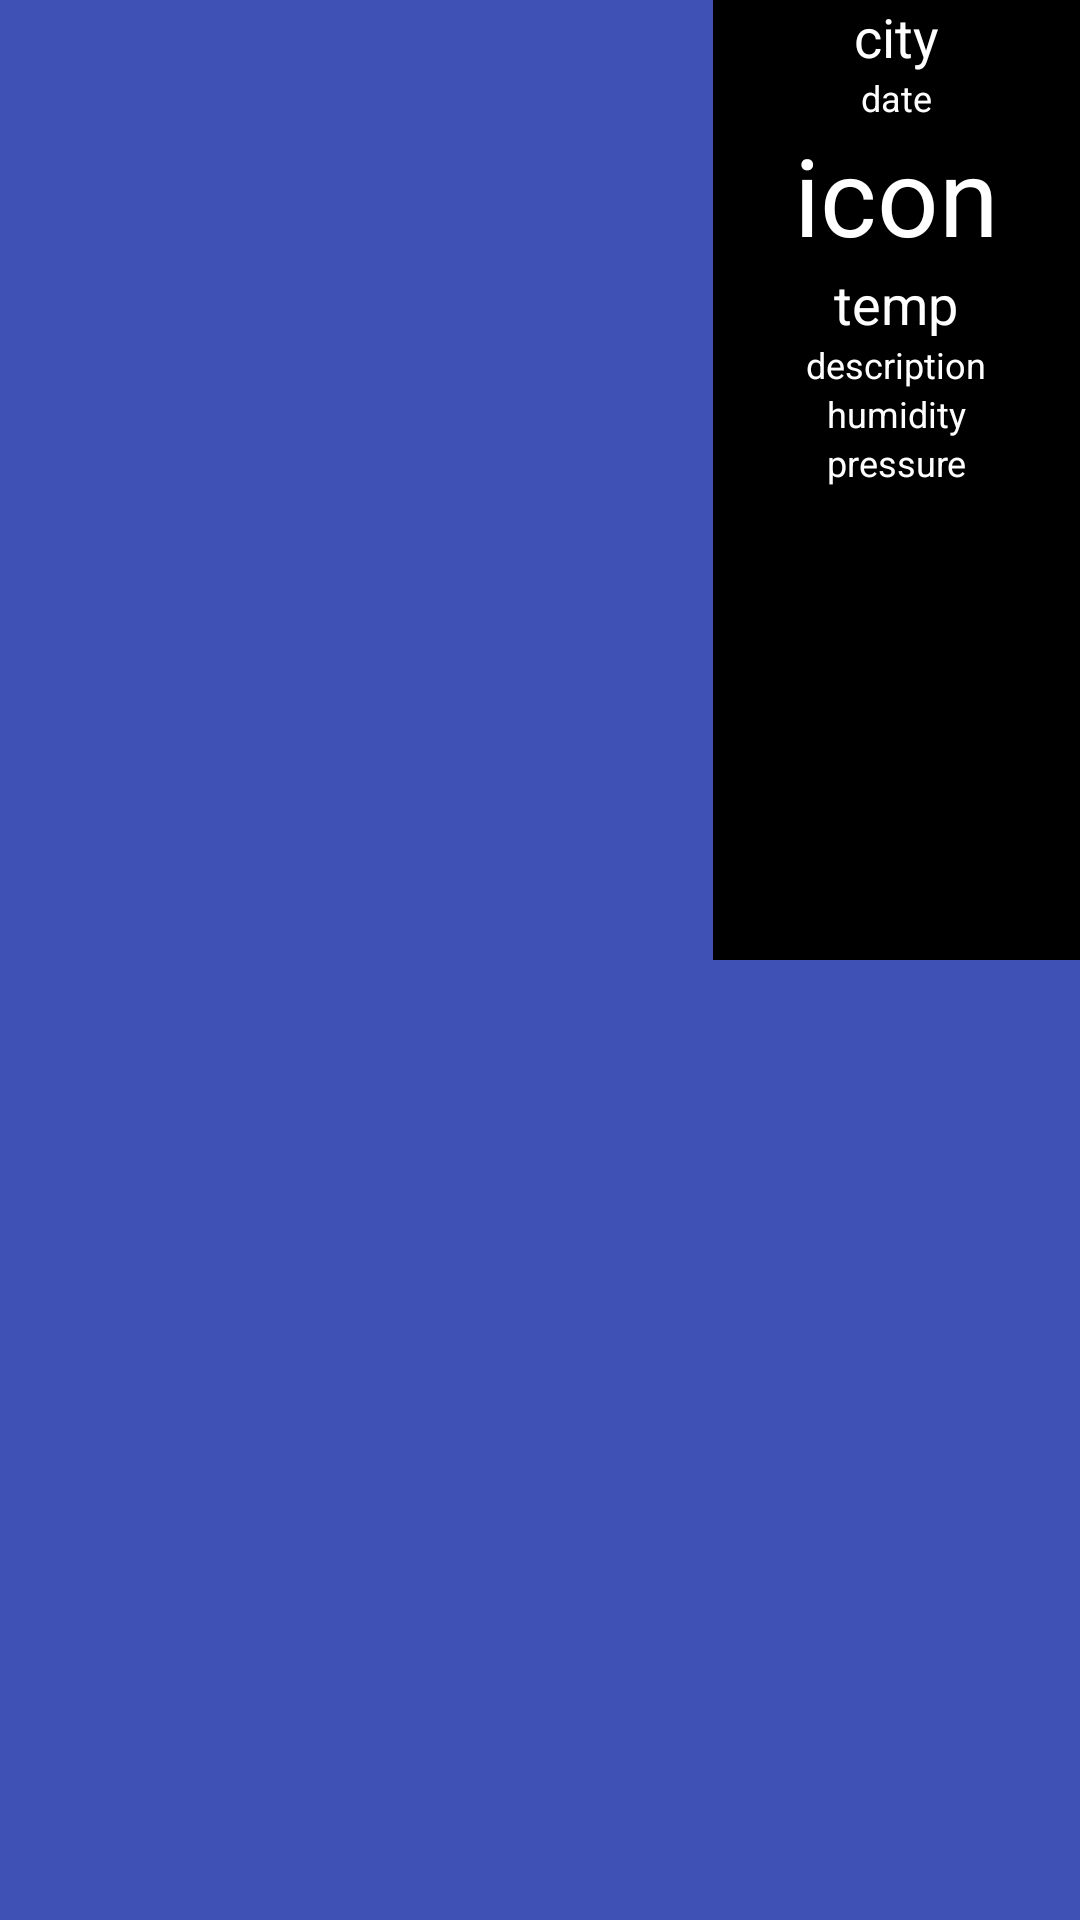

Layout XML and referenced resources for this Android screen:
<!-- AndroidManifest.xml: application theme AppTheme -->
<!-- res/layout/activity_main2.xml -->
<?xml version="1.0" encoding="utf-8"?>
<android.support.constraint.ConstraintLayout xmlns:android="http://schemas.android.com/apk/res/android"
    xmlns:app="http://schemas.android.com/apk/res-auto"
    xmlns:tools="http://schemas.android.com/tools"
    android:layout_width="match_parent"
    android:layout_height="match_parent"
    android:background="#3F51B5"
    tools:layout_editor_absoluteX="0dp"
    tools:layout_editor_absoluteY="81dp">

    <LinearLayout
        android:layout_width="0dp"
        android:layout_height="0dp"
        android:layout_marginLeft="0dp"
        android:layout_marginRight="0dp"
        android:layout_marginTop="0dp"
        android:background="#000000"
        android:orientation="vertical"
        app:layout_constraintLeft_toLeftOf="@+id/guideline"
        app:layout_constraintRight_toRightOf="parent"
        app:layout_constraintTop_toTopOf="parent"
        android:layout_marginBottom="0dp"
        app:layout_constraintBottom_toTopOf="@+id/guideline2">

        <TextView
            android:id="@+id/city_field"
            style="@style/text_medium"
            android:text="@string/city" />

        <TextView
            android:id="@+id/updated_field"
            style="@style/text_small"
            android:text="@string/date" />

        <TextView
            android:id="@+id/weather_icon"
            style="@style/icon1"
            android:text="@string/icon" />

        <TextView
            android:id="@+id/current_temperature_field"
            style="@style/text_medium"
            android:text="@string/temp" />


        <TextView
            android:id="@+id/details_field"
            style="@style/text_small"
            android:text="@string/description" />

        <TextView
            android:id="@+id/humidity_field"
            style="@style/text_small"
            android:text="@string/humidity" />

        <TextView
            android:id="@+id/pressure_field"
            style="@style/text_small"
            android:text="@string/pressure" />


    </LinearLayout>

    <android.support.constraint.Guideline
        android:layout_width="wrap_content"
        android:layout_height="wrap_content"
        android:id="@+id/guideline"
        android:orientation="vertical"
        app:layout_constraintGuide_percent="0.66" />

    <android.support.constraint.Guideline
        android:layout_width="wrap_content"
        android:layout_height="wrap_content"
        android:id="@+id/guideline2"
        android:orientation="horizontal"
        app:layout_constraintGuide_percent="0.5" />
</android.support.constraint.ConstraintLayout>
<!-- resources referenced by this layout -->
<resources>
  <string name="city">city</string>
  <string name="date">date</string>
  <string name="description">description</string>
  <string name="humidity">humidity</string>
  <string name="icon">icon</string>
  <string name="pressure">pressure</string>
  <string name="temp">temp</string>
  <style name="icon1">
          <item name="android:textSize">36sp</item>
          <item name="android:textAlignment">center</item>
          <item name="android:textColor">#FFFFFF</item>
          <item name="android:layout_width">match_parent</item>
          <item name="android:layout_height">wrap_content</item>
  
      </style>
  <style name="text_medium">
          <item name="android:textSize">18sp</item>
          <item name="android:textAlignment">center</item>
          <item name="android:textColor">#FFFFFF</item>
          <item name="android:layout_width">match_parent</item>
          <item name="android:layout_height">wrap_content</item>
  
      </style>
  <style name="text_small">
          <item name="android:textSize">12sp</item>
          <item name="android:textAlignment">center</item>
          <item name="android:textColor">#FFFFFF</item>
          <item name="android:layout_width">match_parent</item>
          <item name="android:layout_height">wrap_content</item>
  
      </style>
  <style name="AppTheme" parent="Theme.AppCompat.Light.DarkActionBar">
          
          <item name="colorPrimary">@color/colorPrimary</item>
          <item name="colorPrimaryDark">@color/colorPrimaryDark</item>
          <item name="colorAccent">@color/colorAccent</item>
      </style>
  <!-- not gathered from this repository: default colours our renderer supplied (Android Studio template values) -->
  <color name="colorPrimary">#FF6200EE</color>
  <color name="colorPrimaryDark">#FF3700B3</color>
  <color name="colorAccent">#FF03DAC5</color>
</resources>
